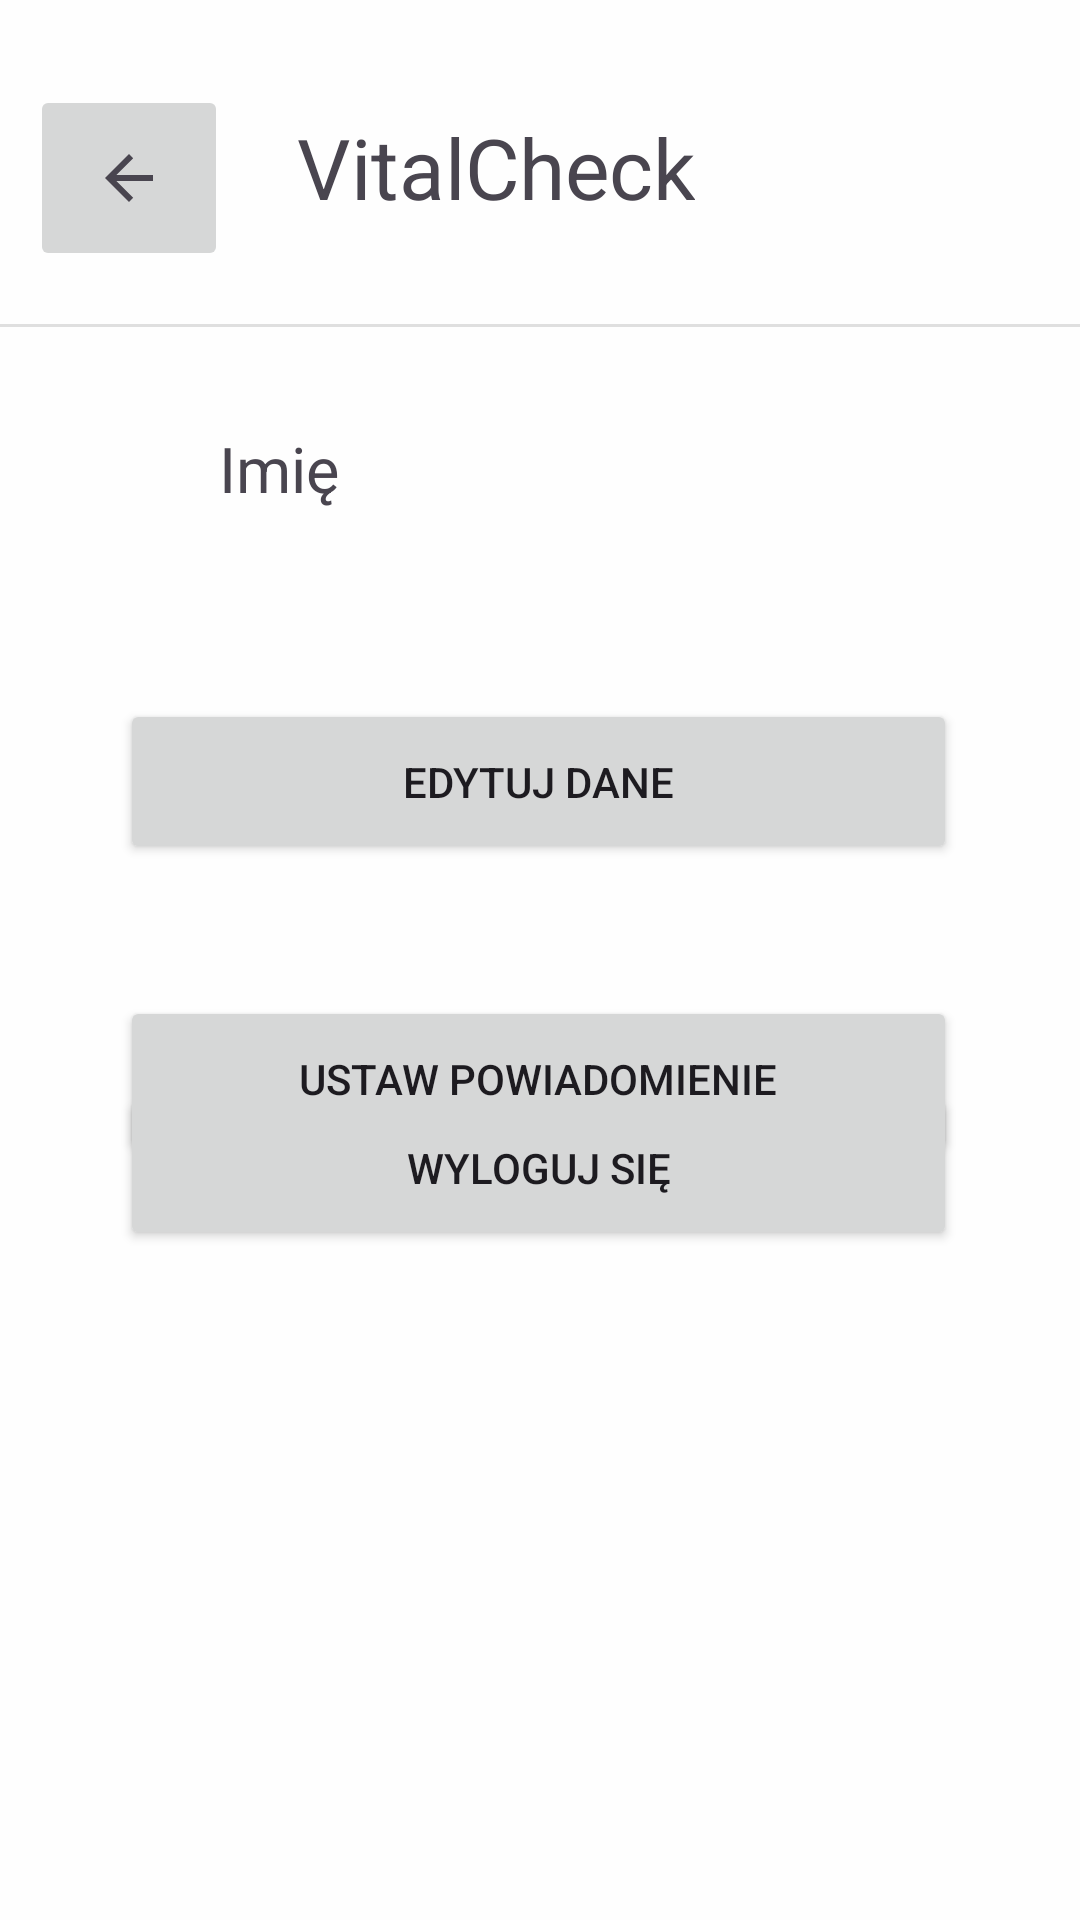

This screen was rendered from an Android layout file. Write that file and the resources it references.
<!-- AndroidManifest.xml: application theme Theme.ProjektZPO -->
<!-- res/layout/avatar_view.xml -->
<?xml version="1.0" encoding="utf-8"?>
<androidx.constraintlayout.widget.ConstraintLayout xmlns:android="http://schemas.android.com/apk/res/android"
    xmlns:app="http://schemas.android.com/apk/res-auto"
    xmlns:tools="http://schemas.android.com/tools"
    android:id="@+id/AvatarActivity"
    android:layout_width="match_parent"
    android:layout_height="match_parent"
    android:background="#FEFEFE"
    tools:context=".AvatarActivity">

    

    <TextView
        android:id="@+id/VitalCheck_Avatar"
        android:layout_width="wrap_content"
        android:layout_height="wrap_content"
        android:scaleX="2"
        android:scaleY="2"
        android:text="VitalCheck"
        app:layout_constraintBottom_toBottomOf="parent"
        app:layout_constraintEnd_toEndOf="parent"
        app:layout_constraintHorizontal_bias="0.45"
        app:layout_constraintStart_toStartOf="parent"
        app:layout_constraintTop_toTopOf="parent"
        app:layout_constraintVertical_bias="0.074
" />

    <ImageButton
        android:id="@+id/avatarBack"
        android:layout_width="66dp"
        android:layout_height="62dp"
        android:contentDescription="@string/lorem_ipsum"
        android:src="?attr/homeAsUpIndicator"
        app:layout_constraintBottom_toBottomOf="parent"
        app:layout_constraintEnd_toStartOf="@+id/VitalCheck_Avatar"
        app:layout_constraintHorizontal_bias="0.15"
        app:layout_constraintStart_toStartOf="parent"
        app:layout_constraintTop_toTopOf="parent"
        app:layout_constraintVertical_bias="0.049" />

    <View
        android:id="@+id/divider"
        android:layout_width="409dp"
        android:layout_height="1dp"
        android:layout_marginTop="43dp"
        android:background="?android:attr/listDivider"
        app:layout_constraintBottom_toBottomOf="parent"
        app:layout_constraintEnd_toEndOf="parent"
        app:layout_constraintStart_toStartOf="parent"
        app:layout_constraintTop_toBottomOf="@+id/VitalCheck_Avatar"
        app:layout_constraintVertical_bias="0.0" />

    <ImageView
        android:id="@+id/imageView"
        android:layout_width="49dp"
        android:layout_height="46dp"
        android:layout_marginBottom="512dp"
        app:layout_constraintBottom_toBottomOf="parent"
        app:layout_constraintEnd_toEndOf="parent"
        app:layout_constraintHorizontal_bias="0.082"
        app:layout_constraintStart_toStartOf="parent"
        app:layout_constraintTop_toBottomOf="@+id/avatarBack"
        app:layout_constraintVertical_bias="0.782"
        tools:src="@tools:sample/avatars" />

    <TextView
        android:id="@+id/textView"
        android:layout_width="181dp"
        android:layout_height="32dp"
        android:scaleX="1.5"
        android:scaleY="1.5"
        android:text="Imię"
        app:layout_constraintBottom_toBottomOf="parent"
        app:layout_constraintEnd_toEndOf="parent"
        app:layout_constraintHorizontal_bias="0.417"
        app:layout_constraintStart_toEndOf="@+id/imageView"
        app:layout_constraintTop_toBottomOf="@+id/VitalCheck_Avatar"
        app:layout_constraintVertical_bias="0.156" />

    <Button
        android:id="@+id/button"
        android:layout_width="279dp"
        android:layout_height="55dp"
        android:layout_marginTop="168dp"
        android:text="Edytuj dane"
        app:layout_constraintEnd_toEndOf="parent"
        app:layout_constraintHorizontal_bias="0.492"
        app:layout_constraintStart_toStartOf="parent"
        app:layout_constraintTop_toBottomOf="@+id/VitalCheck_Avatar"
        tools:layout_conversion_absoluteHeight="48dp"
        tools:layout_conversion_absoluteWidth="104dp" />

    <Button
        android:id="@+id/button2"
        android:layout_width="279dp"
        android:layout_height="55dp"
        android:layout_marginTop="44dp"
        android:text="Ustaw powiadomienie"
        app:layout_constraintEnd_toEndOf="parent"
        app:layout_constraintHorizontal_bias="0.492"
        app:layout_constraintStart_toStartOf="parent"
        app:layout_constraintTop_toBottomOf="@+id/button"
        tools:layout_conversion_absoluteHeight="48dp"
        tools:layout_conversion_absoluteWidth="104dp" />

    <Button
        android:id="@+id/logoutButton"
        android:layout_width="279dp"
        android:layout_height="55dp"
        android:layout_marginBottom="228dp"
        android:text="Wyloguj się"
        app:layout_constraintBottom_toBottomOf="parent"
        app:layout_constraintEnd_toEndOf="parent"
        app:layout_constraintHorizontal_bias="0.492"
        app:layout_constraintStart_toStartOf="parent"
        app:layout_constraintTop_toBottomOf="@+id/button2"
        app:layout_constraintVertical_bias="0.851"
        tools:layout_conversion_absoluteHeight="48dp"
        tools:layout_conversion_absoluteWidth="104dp" />

</androidx.constraintlayout.widget.ConstraintLayout>
<!-- resources referenced by this layout -->
<resources>
  <string name="lorem_ipsum">
          Lorem ipsum dolor sit amet, consectetur adipiscing elit. Nam in scelerisque sem. Mauris
          volutpat, dolor id interdum ullamcorper, risus dolor egestas lectus, sit amet mattis purus
          dui nec risus. Maecenas non sodales nisi, vel dictum dolor. Class aptent taciti sociosqu ad
          litora torquent per conubia nostra, per inceptos himenaeos. Suspendisse blandit eleifend
          diam, vel rutrum tellus vulputate quis. Aliquam eget libero aliquet, imperdiet nisl a,
          ornare ex. Sed rhoncus est ut libero porta lobortis. Fusce in dictum tellus.\n\n
          Suspendisse interdum ornare ante. Aliquam nec cursus lorem. Morbi id magna felis. Vivamus
          egestas, est a condimentum egestas, turpis nisl iaculis ipsum, in dictum tellus dolor sed
          neque. Morbi tellus erat, dapibus ut sem a, iaculis tincidunt dui. Interdum et malesuada
          fames ac ante ipsum primis in faucibus. Curabitur et eros porttitor, ultricies urna vitae,
          molestie nibh. Phasellus at commodo eros, non aliquet metus. Sed maximus nisl nec dolor
          bibendum, vel congue leo egestas.\n\n
          Sed interdum tortor nibh, in sagittis risus mollis quis. Curabitur mi odio, condimentum sit
          amet auctor at, mollis non turpis. Nullam pretium libero vestibulum, finibus orci vel,
          molestie quam. Fusce blandit tincidunt nulla, quis sollicitudin libero facilisis et. Integer
          interdum nunc ligula, et fermentum metus hendrerit id. Vestibulum lectus felis, dictum at
          lacinia sit amet, tristique id quam. Cras eu consequat dui. Suspendisse sodales nunc ligula,
          in lobortis sem porta sed. Integer id ultrices magna, in luctus elit. Sed a pellentesque
          est.\n\n
          Aenean nunc velit, lacinia sed dolor sed, ultrices viverra nulla. Etiam a venenatis nibh.
          Morbi laoreet, tortor sed facilisis varius, nibh orci rhoncus nulla, id elementum leo dui
          non lorem. Nam mollis ipsum quis auctor varius. Quisque elementum eu libero sed commodo. In
          eros nisl, imperdiet vel imperdiet et, scelerisque a mauris. Pellentesque varius ex nunc,
          quis imperdiet eros placerat ac. Duis finibus orci et est auctor tincidunt. Sed non viverra
          ipsum. Nunc quis augue egestas, cursus lorem at, molestie sem. Morbi a consectetur ipsum, a
          placerat diam. Etiam vulputate dignissim convallis. Integer faucibus mauris sit amet finibus
          convallis.\n\n
          Phasellus in aliquet mi. Pellentesque habitant morbi tristique senectus et netus et
          malesuada fames ac turpis egestas. In volutpat arcu ut felis sagittis, in finibus massa
          gravida. Pellentesque id tellus orci. Integer dictum, lorem sed efficitur ullamcorper,
          libero justo consectetur ipsum, in mollis nisl ex sed nisl. Donec maximus ullamcorper
          sodales. Praesent bibendum rhoncus tellus nec feugiat. In a ornare nulla. Donec rhoncus
          libero vel nunc consequat, quis tincidunt nisl eleifend. Cras bibendum enim a justo luctus
          vestibulum. Fusce dictum libero quis erat maximus, vitae volutpat diam dignissim.
      </string>
  <style name="Theme.ProjektZPO" parent="Base.Theme.ProjektZPO" />
  <style name="Base.Theme.ProjektZPO" parent="Theme.Material3.DayNight.NoActionBar">
          
          
      </style>
</resources>
